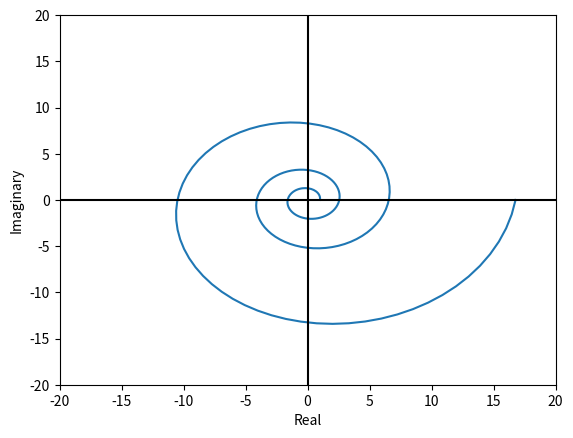

Write the Python code that produced this figure.
import matplotlib.pyplot as plt
from numpy import *    # 지칭 없이 numpy 메소드 사용가능

r = 1
Z = [r*exp(1j*x*pi)*(1.6**x) for x in linspace(0,6,200)]
plt.plot(real(Z), imag(Z))   # numpy에서 real과 imag 메소드 사용
plt.ylabel('Imaginary')
plt.xlabel('Real')
plt.axis([-20,20,-20,20])
plt.axhline(y=0,color='black')
plt.axvline(x=0, color='black')
plt.show()